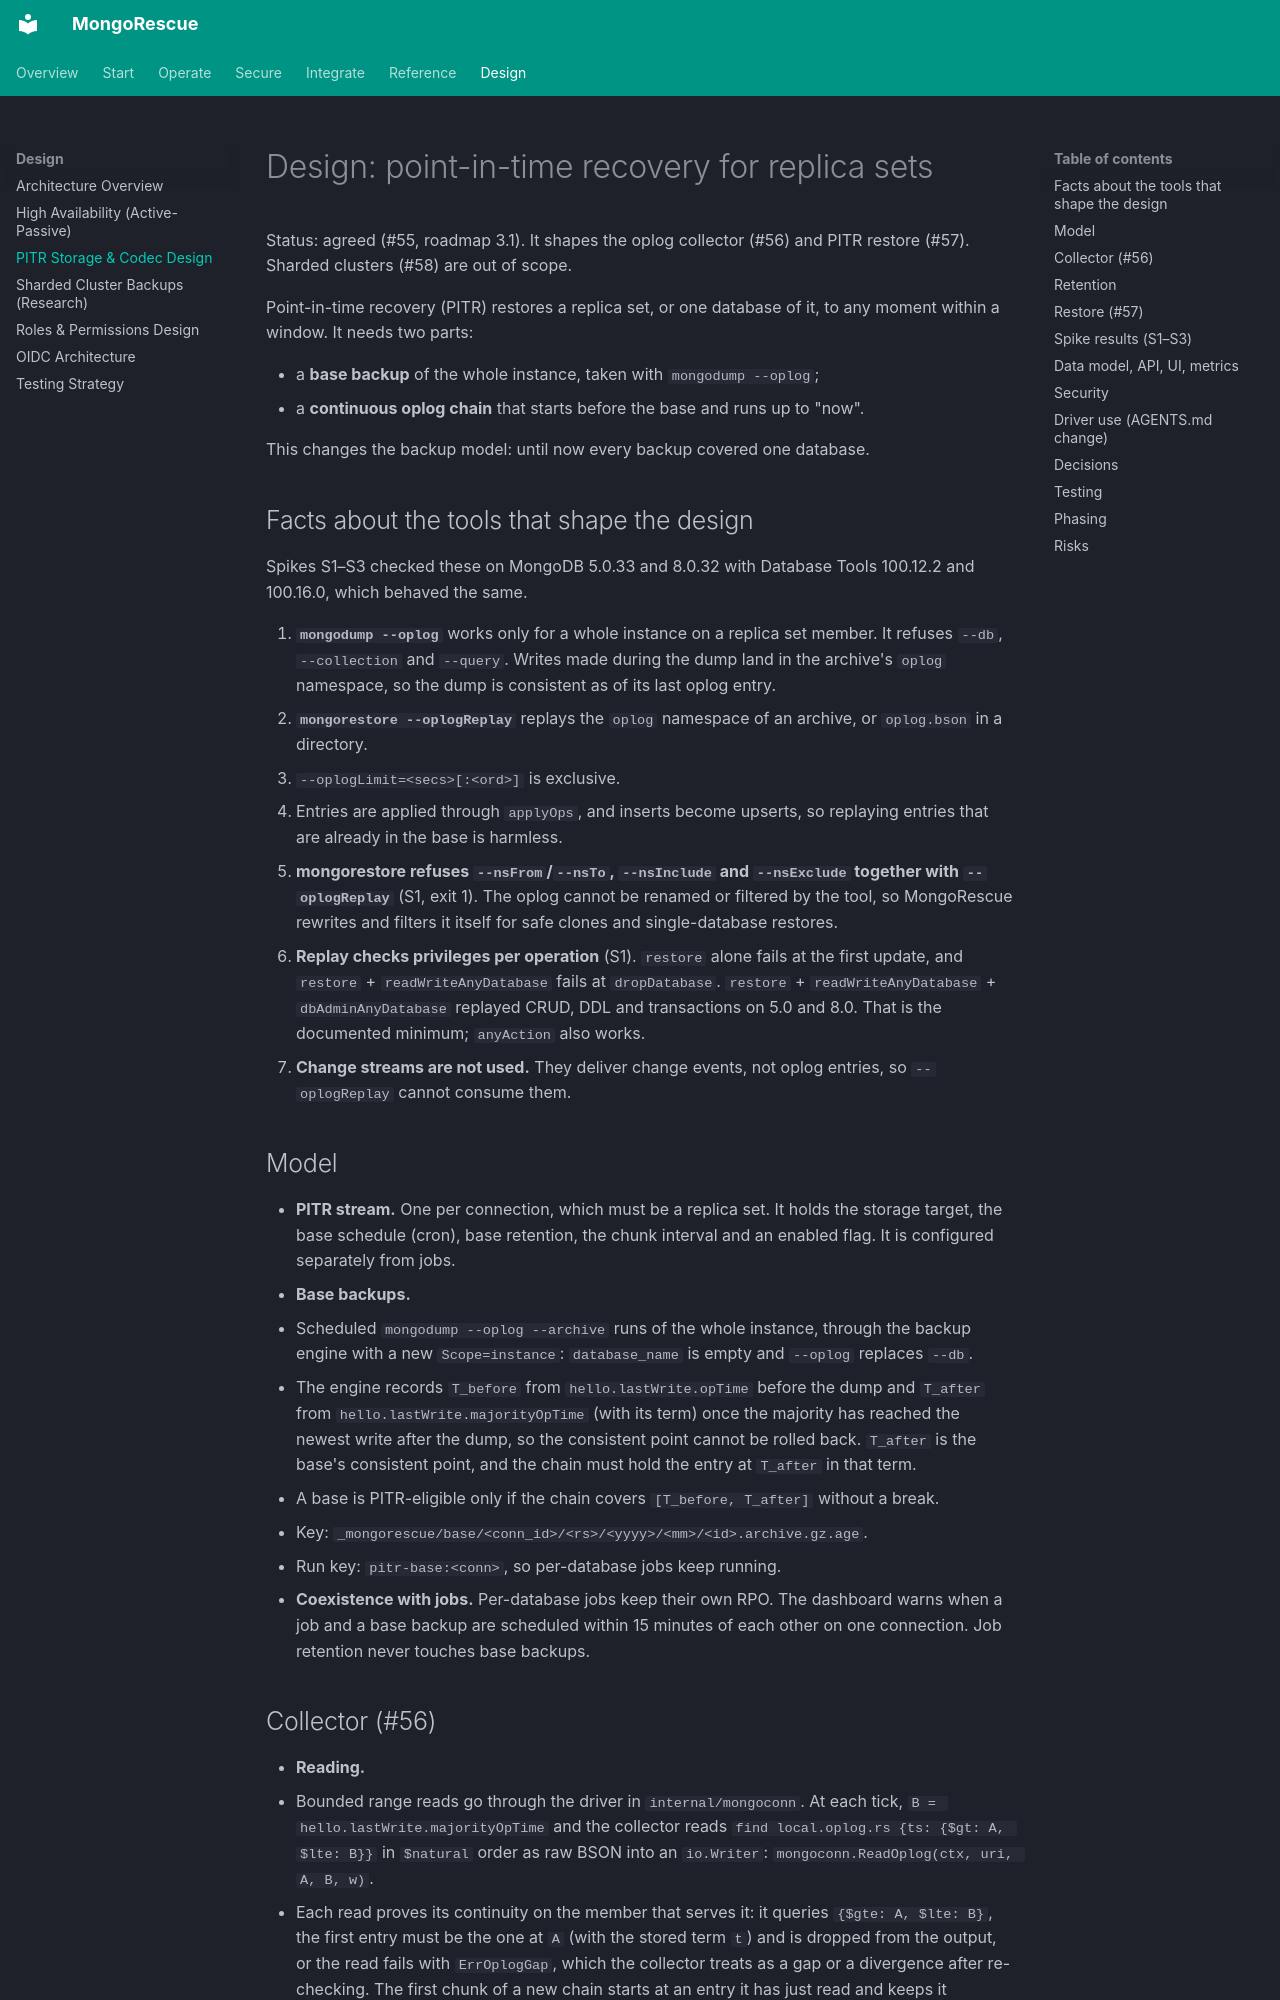

repository: YigitCittan/mongorescue · page: design/pitr/index.html · generator: mkdocs

# Design: point-in-time recovery for replica sets

Status: agreed (#55, roadmap 3.1). It shapes the oplog collector (#56) and PITR restore (#57). Sharded clusters (#58) are out of scope.

Point-in-time recovery (PITR) restores a replica set, or one database of it, to any moment within a window. It needs two parts:

- a **base backup** of the whole instance, taken with `mongodump --oplog`;
- a **continuous oplog chain** that starts before the base and runs up to "now".

This changes the backup model: until now every backup covered one database.

## Facts about the tools that shape the design

Spikes S1–S3 checked these on MongoDB 5.0.33 and 8.0.32 with Database Tools 100.12.2 and 100.16.0, which behaved the same.

1. **`mongodump --oplog`** works only for a whole instance on a replica set member. It refuses `--db`, `--collection` and `--query`. Writes made during the dump land in the archive's `oplog` namespace, so the dump is consistent as of its last oplog entry.
2. **`mongorestore --oplogReplay`** replays the `oplog` namespace of an archive, or `oplog.bson` in a directory.
   - `--oplogLimit=<secs>[:<ord>]` is exclusive.
   - Entries are applied through `applyOps`, and inserts become upserts, so replaying entries that are already in the base is harmless.
3. **mongorestore refuses `--nsFrom`/`--nsTo`, `--nsInclude` and `--nsExclude` together with `--oplogReplay`** (S1, exit 1). The oplog cannot be renamed or filtered by the tool, so MongoRescue rewrites and filters it itself for safe clones and single-database restores.
4. **Replay checks privileges per operation** (S1). `restore` alone fails at the first update, and `restore` + `readWriteAnyDatabase` fails at `dropDatabase`. `restore` + `readWriteAnyDatabase` + `dbAdminAnyDatabase` replayed CRUD, DDL and transactions on 5.0 and 8.0. That is the documented minimum; `anyAction` also works.
5. **Change streams are not used.** They deliver change events, not oplog entries, so `--oplogReplay` cannot consume them.

## Model

- **PITR stream.** One per connection, which must be a replica set. It holds the storage target, the base schedule (cron), base retention, the chunk interval and an enabled flag. It is configured separately from jobs.
- **Base backups.**
  - Scheduled `mongodump --oplog --archive` runs of the whole instance, through the backup engine with a new `Scope=instance`: `database_name` is empty and `--oplog` replaces `--db`.
  - The engine records `T_before` from `hello.lastWrite.opTime` before the dump and `T_after` from `hello.lastWrite.majorityOpTime` (with its term) once the majority has reached the newest write after the dump, so the consistent point cannot be rolled back. `T_after` is the base's consistent point, and the chain must hold the entry at `T_after` in that term.
  - A base is PITR-eligible only if the chain covers `[T_before, T_after]` without a break.
  - Key: `_mongorescue/base/<conn_id>/<rs>/<yyyy>/<mm>/<id>.archive.gz.age`.
  - Run key: `pitr-base:<conn>`, so per-database jobs keep running.
- **Coexistence with jobs.** Per-database jobs keep their own RPO. The dashboard warns when a job and a base backup are scheduled within 15 minutes of each other on one connection. Job retention never touches base backups.
